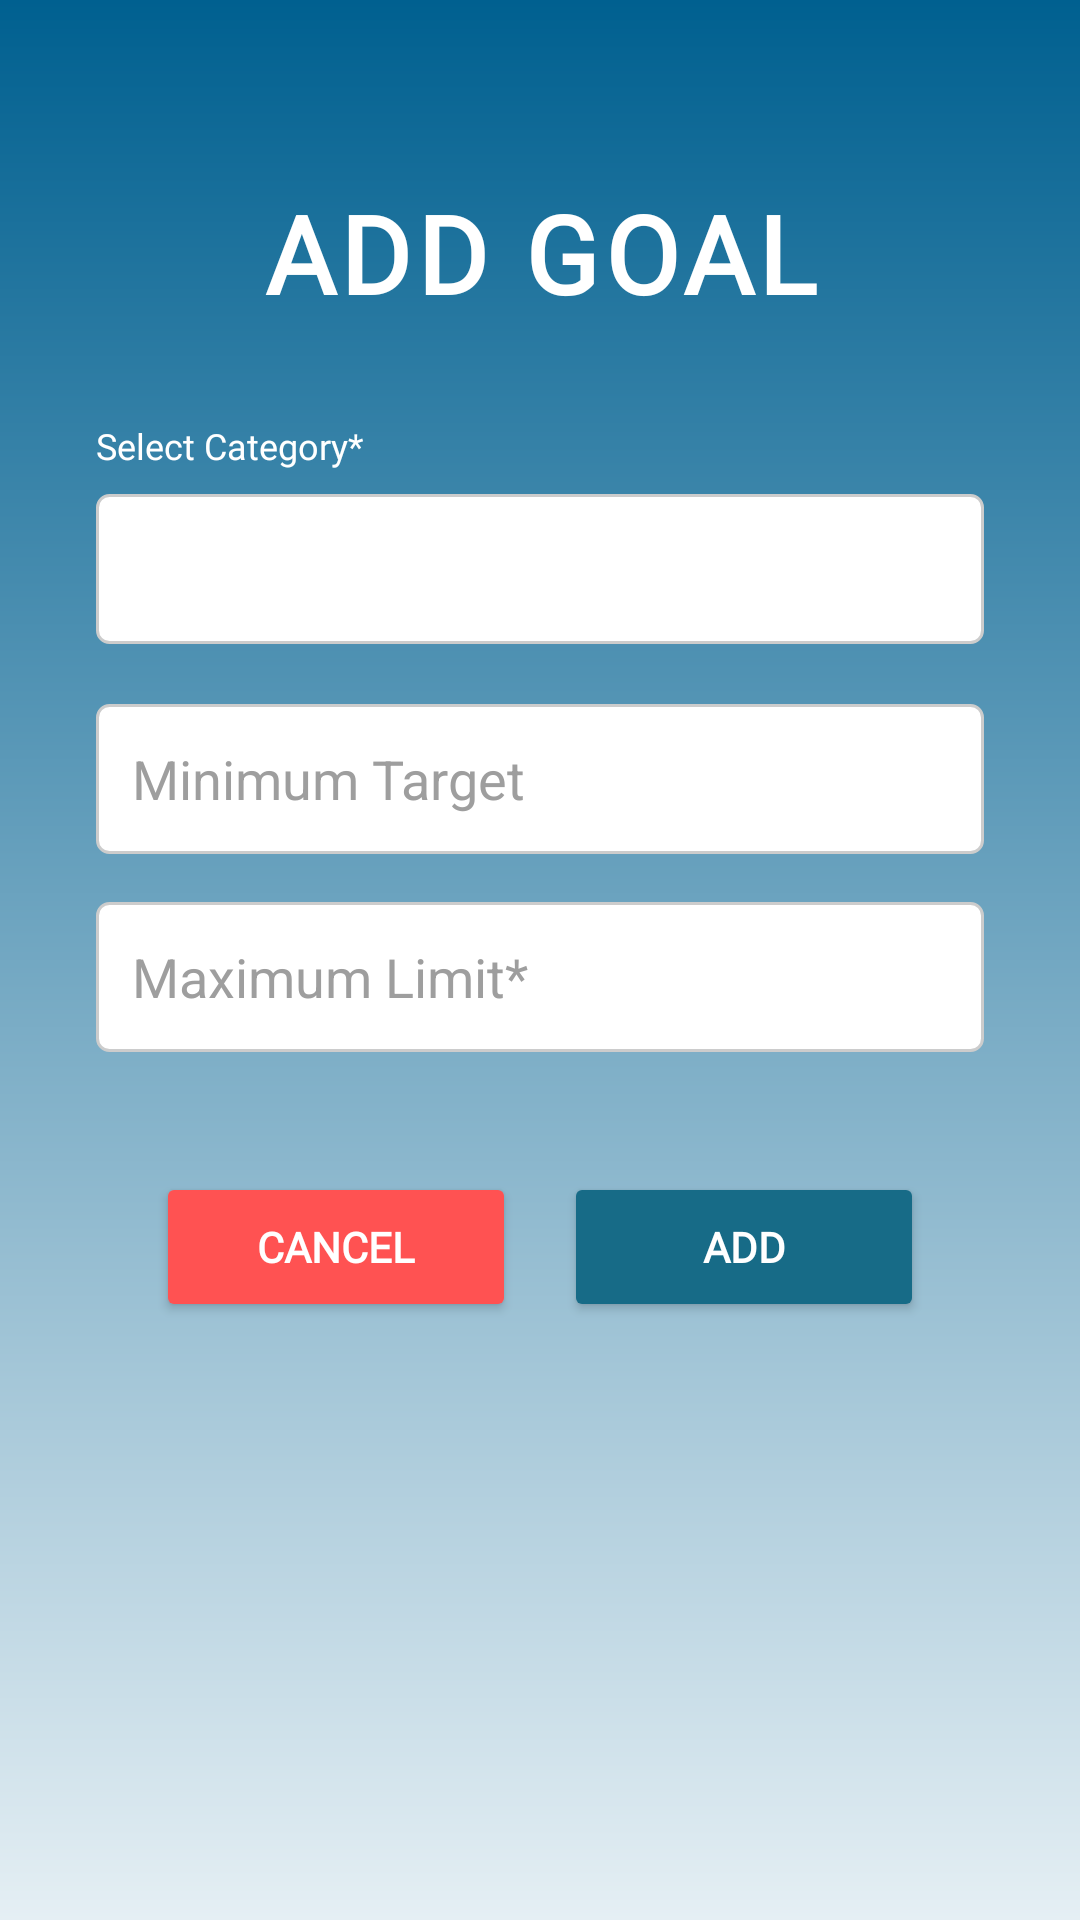

Layout XML and referenced resources for this Android screen:
<!-- AndroidManifest.xml: application theme Theme.BetterBudget_BestBudget -->
<!-- res/layout/fragment_add_goal.xml -->
<?xml version="1.0" encoding="utf-8"?>
<ScrollView xmlns:android="http://schemas.android.com/apk/res/android"
    android:layout_width="match_parent"
    android:layout_height="match_parent"
    android:background="@drawable/main_background">

    <LinearLayout
        android:layout_width="match_parent"
        android:layout_height="wrap_content"
        android:orientation="vertical"
        android:paddingBottom="40dp">

        
        <TextView
            android:layout_width="match_parent"
            android:layout_height="wrap_content"
            android:text="ADD GOAL"
            android:fontFamily="@font/league_spartan_"
            android:textColor="@color/text_white"
            android:textSize="36sp"
            android:textStyle="bold"
            android:letterSpacing="0.05"
            android:gravity="center"
            android:layout_marginTop="60dp"
            android:layout_marginBottom="32dp"/>

        
        <TextView
            android:layout_width="wrap_content"
            android:layout_height="wrap_content"
            android:layout_marginHorizontal="32dp"
            android:text="Select Category*"
            android:fontFamily="@font/league_spartan_"
            android:textColor="@color/text_white"
            android:textSize="12sp"/>

        
        <Spinner
            android:id="@+id/spCategorySelector"
            android:layout_width="match_parent"
            android:layout_height="50dp"
            android:layout_marginHorizontal="32dp"
            android:layout_marginTop="8dp"
            android:background="@drawable/spinner_background"
            android:textColor="@color/brand_dark_navy"
            android:padding="12dp"/>

        
        <EditText
            android:id="@+id/etGoalMinAmount"
            android:layout_width="match_parent"
            android:layout_height="50dp"
            android:layout_marginHorizontal="32dp"
            android:layout_marginTop="20dp"
            android:background="@drawable/spinner_background"
            android:hint="Minimum Target"
            android:padding="12dp"
            android:fontFamily="sans-serif"
            android:textColor="@color/text_navy"
            android:textColorHint="@color/hint_grey"
            android:inputType="numberDecimal"/>

        
        <EditText
            android:id="@+id/etGoalMaxAmount"
            android:layout_width="match_parent"
            android:layout_height="50dp"
            android:layout_marginHorizontal="32dp"
            android:layout_marginTop="16dp"
            android:background="@drawable/spinner_background"
            android:hint="Maximum Limit*"
            android:padding="12dp"
            android:fontFamily="sans-serif"
            android:textColor="@color/text_navy"
            android:textColorHint="@color/hint_grey"
            android:inputType="numberDecimal"/>

        
        <LinearLayout
            android:layout_width="match_parent"
            android:layout_height="wrap_content"
            android:orientation="horizontal"
            android:gravity="center"
            android:layout_marginTop="40dp">

            <Button
                android:id="@+id/btnCancelGoal"
                android:layout_width="120dp"
                android:layout_height="50dp"
                android:text="CANCEL"
                android:textColor="@color/text_white"
                android:fontFamily="@font/league_spartan_"
                android:textStyle="bold"
                android:backgroundTint="@color/brand_button_red"
                android:layout_marginEnd="16dp"/>

            <Button
                android:id="@+id/btnAddGoal"
                android:layout_width="120dp"
                android:layout_height="50dp"
                android:text="ADD"
                android:textColor="@color/text_white"
                android:fontFamily="@font/league_spartan_"
                android:textStyle="bold"
                android:backgroundTint="@color/brand_deep_blue"/>

        </LinearLayout>
    </LinearLayout>
</ScrollView>
<!-- resources referenced by this layout -->
<resources>
  <color name="brand_button_red">#FF5252</color>
  <color name="brand_dark_navy">#001C30</color>
  <color name="brand_deep_blue">#176B87</color>
  <color name="hint_grey">#9E9E9E</color>
  <color name="text_navy">#010164</color>
  <color name="text_white">#FFFFFF</color>
  <!-- drawable main_background (drawable) -->
  <?xml version="1.0" encoding="utf-8"?>
  <shape xmlns:android="http://schemas.android.com/apk/res/android"
      android:shape="rectangle">
      <gradient
          android:startColor="#e5eff4"
          android:endColor="#006090"
          android:angle="90"/>
  </shape>
  <!-- drawable spinner_background (drawable) -->
  <?xml version="1.0" encoding="utf-8"?>
  <shape xmlns:android="http://schemas.android.com/apk/res/android"
      android:shape="rectangle">
      <solid android:color="#FFFFFF"/>
      <stroke android:width="1dp" android:color="#CCCCCC"/>
      <corners android:radius="4dp"/>
  </shape>
  <style name="Theme.BetterBudget_BestBudget" parent="Base.Theme.BetterBudget_BestBudget" />
  <style name="Base.Theme.BetterBudget_BestBudget" parent="Theme.Material3.DayNight.NoActionBar">
          
          
      </style>
</resources>
